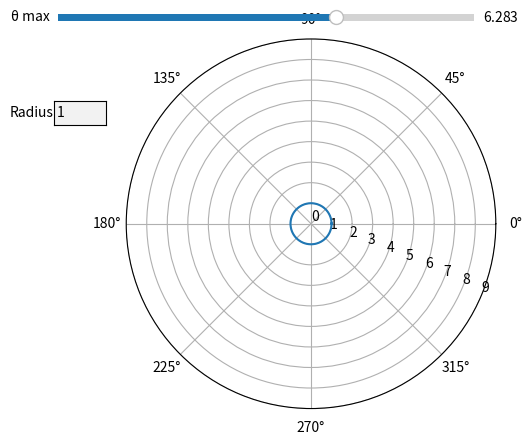

Recreate this plot in Python.
import numpy as np
import matplotlib.pyplot as plt
from matplotlib.widgets import Button, RadioButtons, TextBox, Slider


##########################Functions############################
def theta_limits(max):
    global theta
    theta = np.arange(0, max, 0.1)


def radius_limit(text):
    global polar_l, radius
    ax.cla()
    radius = eval(text) * ((np.sin(theta) ** 2) + (np.cos(theta) ** 2))
    polar_l = ax.plot(theta, radius, color='red')


def theta_max(num):
    global max, polar_l
    ax.cla()
    theta_limits(num)

    polar_l = ax.plot(theta, radius, color='red')
    print(theta)
    print(max)
    plt.show()


######################defining variables##################

ticks = np.arange(0, 10, 1)
min = 0
max = 6.377
theta_limits(max)
one = (np.sin(theta) ** 2) + (np.cos(theta) ** 2)

########################plotting##############################

fig, ax = plt.subplots(subplot_kw={'projection': 'polar'})
polar_l = ax.plot(theta, one)
ax.set_rmax(5)
ax.set_rticks(ticks)  # Less radial ticks
ax.set_rlabel_position(-22.5)  # Move radial labels away from plotted line
ax.grid(True)
fig.subplots_adjust(left=0.3, right=0.99)

#####################plotting boxes###################
ax_thetaMax = fig.add_axes([0.25, 0.91, 0.65, 0.03])
ax_radius = plt.axes([0.094 + 0.15, 0.7, 0.08, 0.05])

max_slider = Slider(ax=ax_thetaMax, label='θ max', valmin=0, valmax=3 * np.pi, valinit=2 * np.pi)
radius_box = TextBox(ax_radius, 'Radius', initial='1')

#######################when interacted with####################

# theta_box1.on_submit(theta_limits( ,text))
# theta_box2.on_submit()
max_slider.on_changed(theta_max)
radius_box.on_submit(radius_limit)

plt.show()
